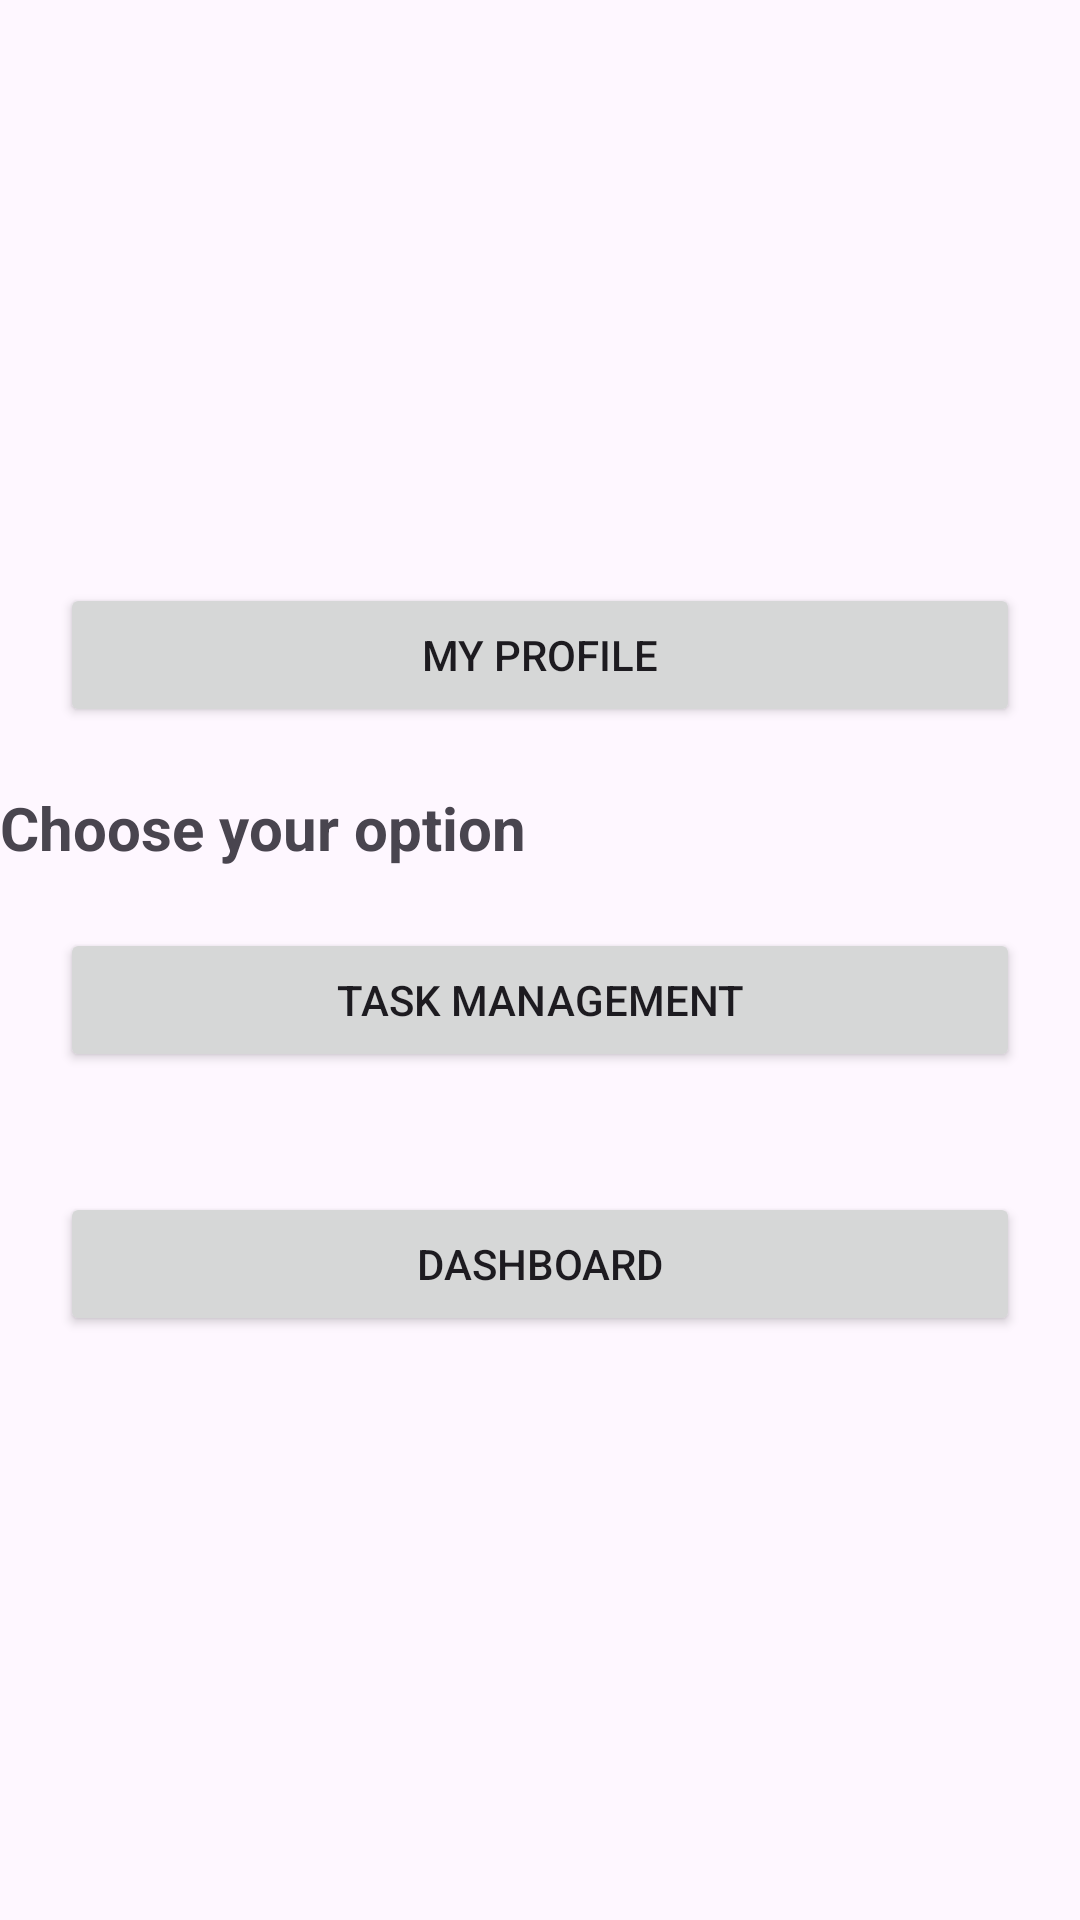

Here is an Android app screen rendered from its layout file. Give the layout XML and the strings, colors and styles it references.
<!-- AndroidManifest.xml: application theme Theme.TaskManagerProject -->
<!-- res/layout/activity_home.xml -->
<?xml version="1.0" encoding="utf-8"?>
<LinearLayout
    xmlns:android="http://schemas.android.com/apk/res/android"
    xmlns:app="http://schemas.android.com/apk/res-auto"
    xmlns:tools="http://schemas.android.com/tools"
    android:layout_height="match_parent"
    android:layout_width="match_parent"
    android:gravity="center_vertical"
    android:orientation="vertical"
    android:layout_margin="20dp">

    <Button
        android:id="@+id/btn1"
        android:layout_width="match_parent"
        android:layout_height="wrap_content"
        android:layout_margin="20dp"
        android:text="My Profile"/>

    <TextView
        android:layout_width="wrap_content"
        android:layout_height="wrap_content"
        android:text="Choose your option"
        android:textSize="20dp"
        android:textStyle="bold"/>

    <Button
        android:id="@+id/btn2"
        android:layout_width="match_parent"
        android:layout_height="wrap_content"
        android:layout_margin="20dp"
        android:text="Task Management"/>

    <Button
        android:id="@+id/btn3"
        android:layout_width="match_parent"
        android:layout_height="wrap_content"
        android:layout_margin="20dp"
        android:text="Dashboard"/>

</LinearLayout>
<!-- resources referenced by this layout -->
<resources>
  <style name="Theme.TaskManagerProject" parent="Base.Theme.TaskManagerProject" />
  <style name="Base.Theme.TaskManagerProject" parent="Theme.Material3.DayNight.NoActionBar">
          
          
      </style>
</resources>
